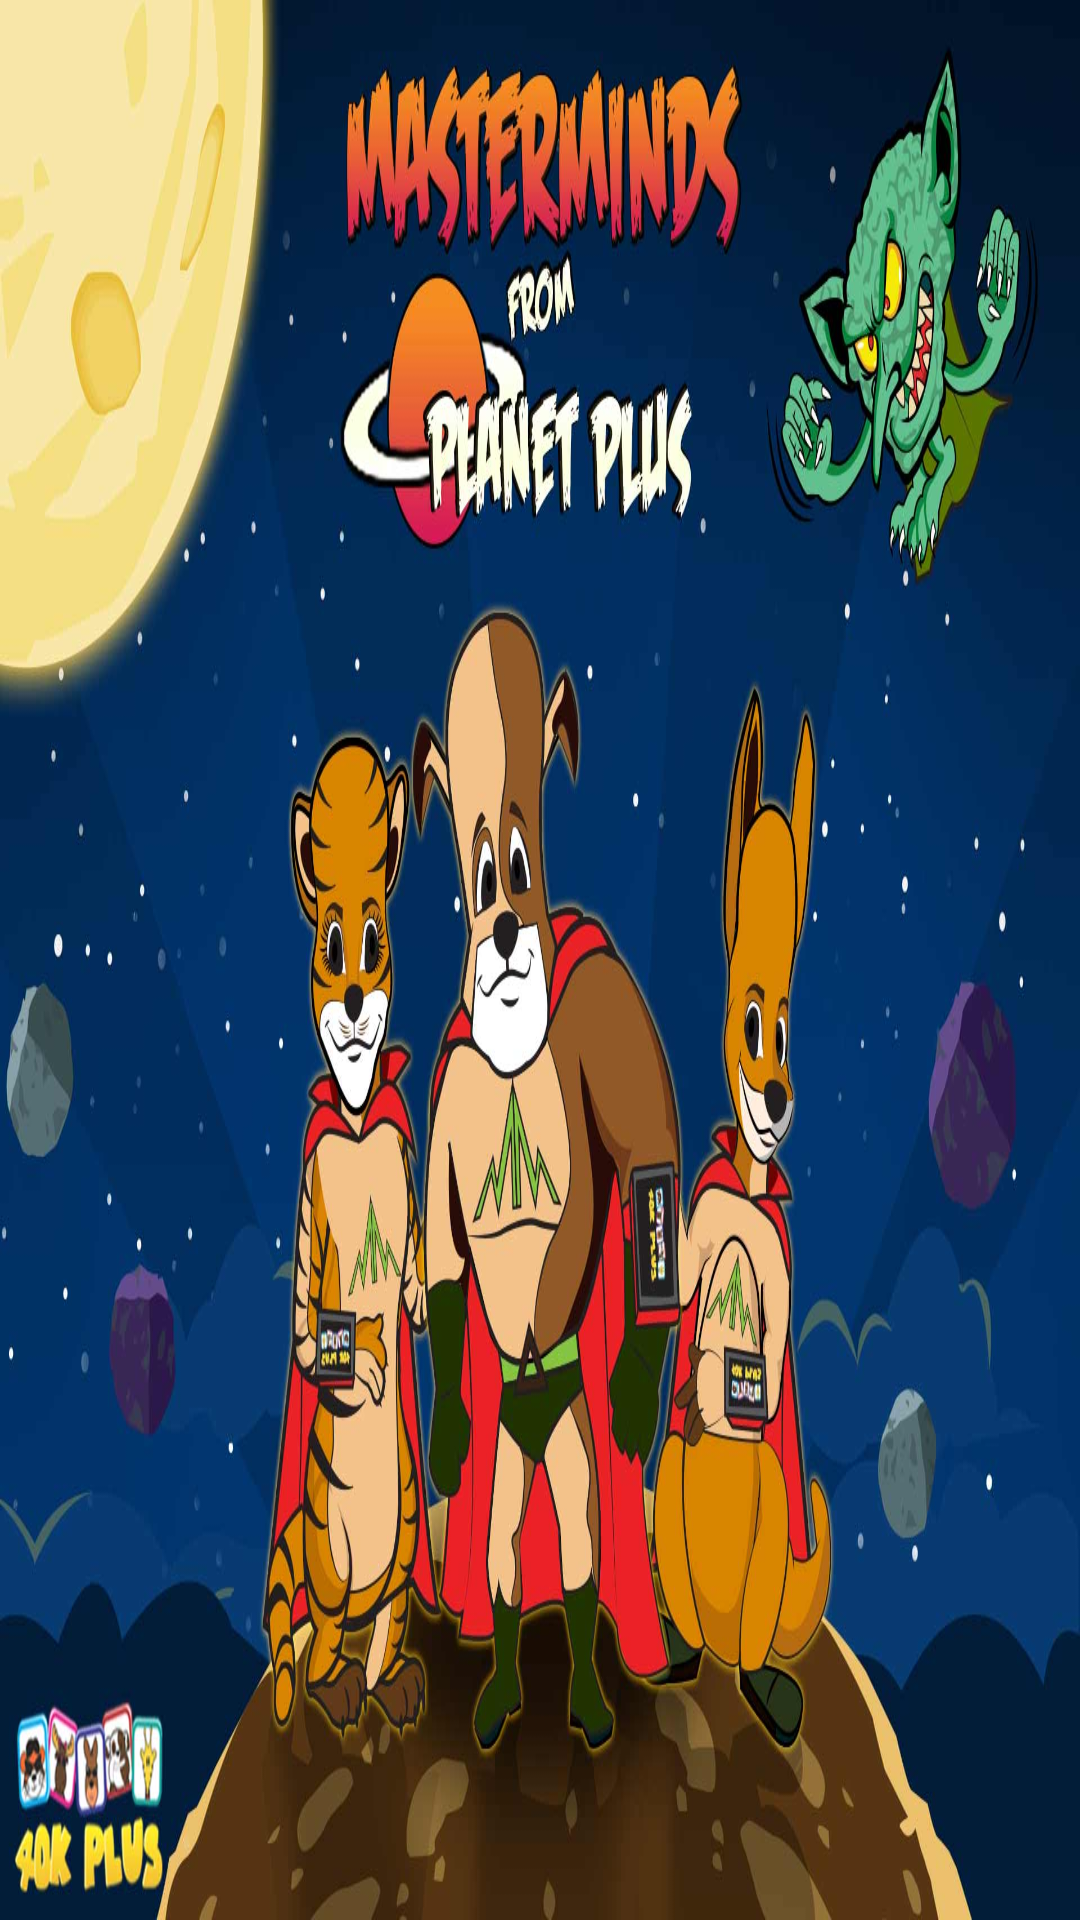

Produce the Android XML layout that renders to this screen, including the resource entries it uses.
<!-- AndroidManifest.xml: application theme AppTheme.NoActionBar -->
<!-- res/layout/activity_splash.xml -->
<?xml version="1.0" encoding="utf-8"?>
<RelativeLayout xmlns:android="http://schemas.android.com/apk/res/android"
    xmlns:tools="http://schemas.android.com/tools"
    android:layout_width="match_parent"
    android:layout_height="match_parent"
    tools:context=".activities.SplashActivity"
    android:background="@drawable/start_background">

</RelativeLayout>
<!-- resources referenced by this layout -->
<resources>
  <!-- drawable start_background: jpg bitmap (drawable-xxxhdpi, 167849 bytes) -->
  <style name="AppTheme.NoActionBar">
          <item name="windowActionBar">false</item>
          <item name="windowNoTitle">true</item>
      </style>
</resources>
